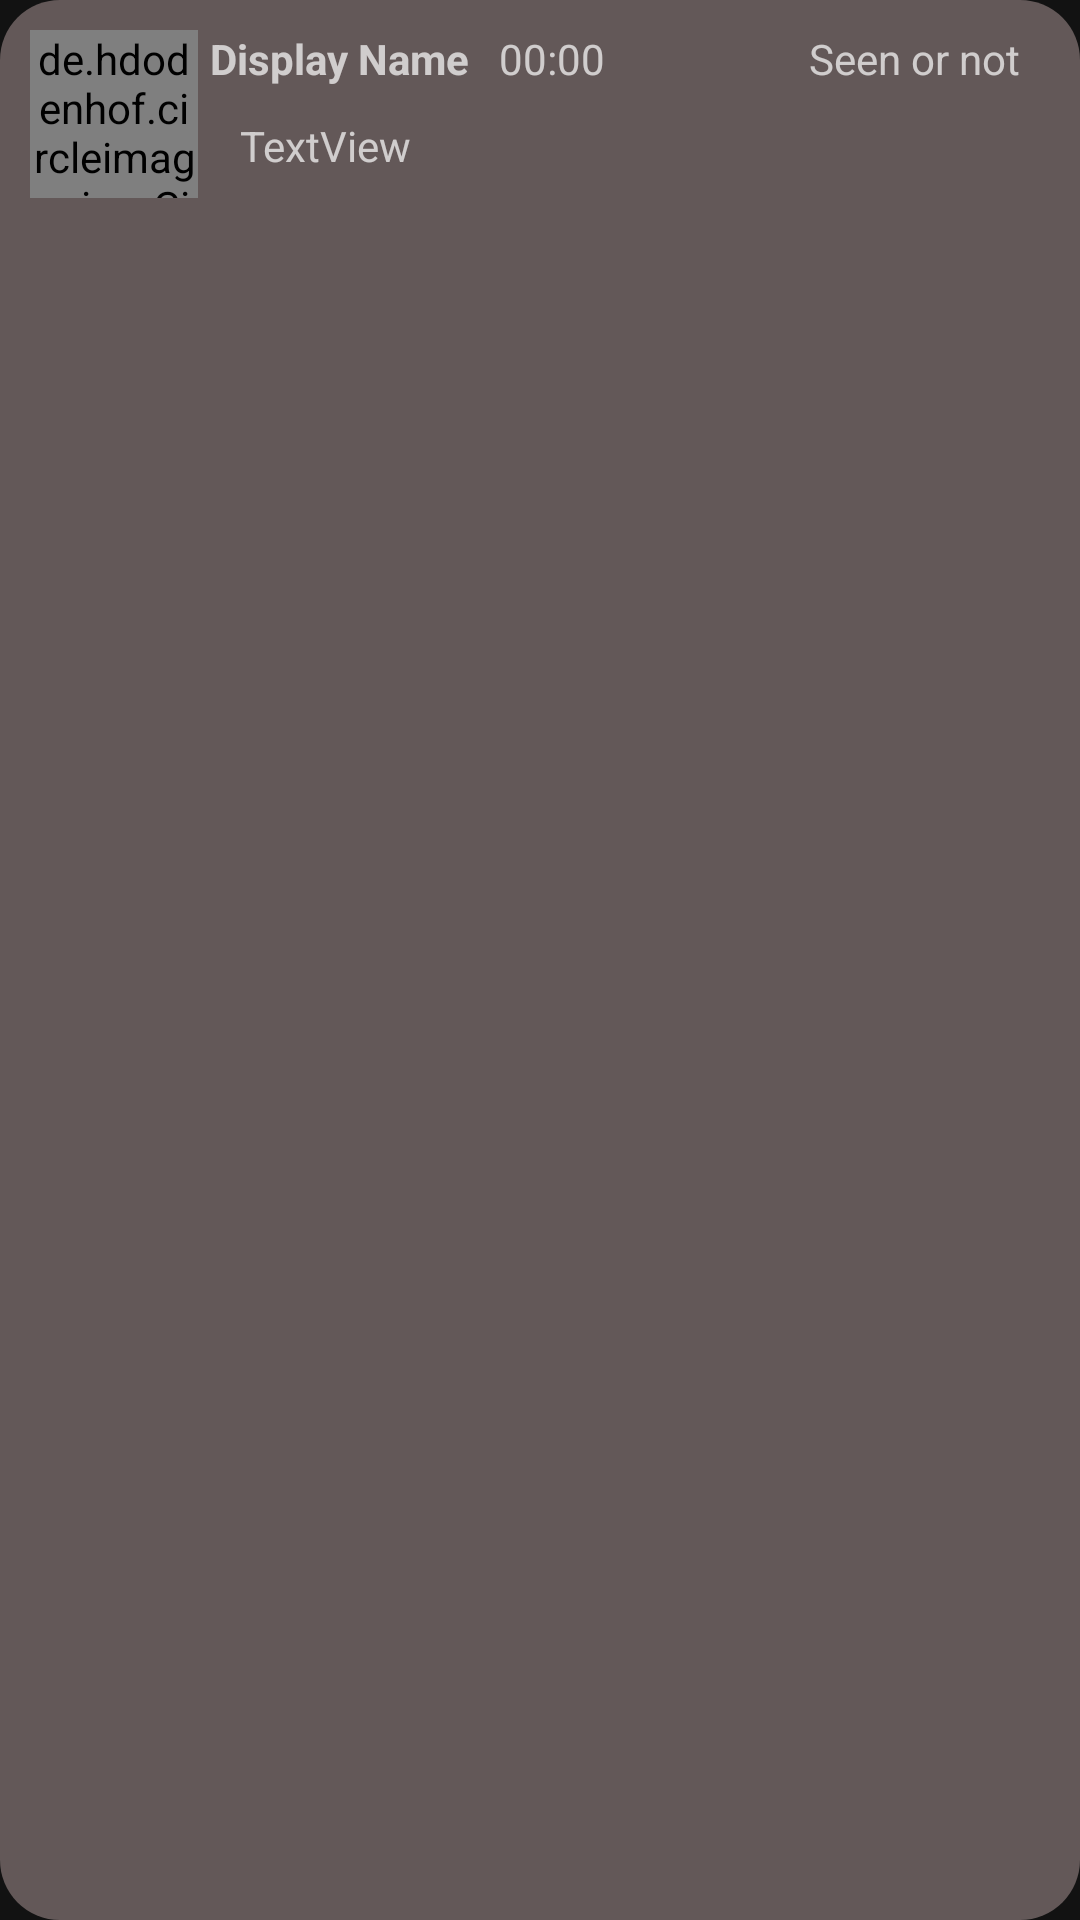

Here is an Android app screen rendered from its layout file. Give the layout XML and the strings, colors and styles it references.
<!-- AndroidManifest.xml: application theme myStyle -->
<!-- res/layout/message_single_layout.xml -->
<?xml version="1.0" encoding="utf-8"?>
<RelativeLayout xmlns:android="http://schemas.android.com/apk/res/android"
    xmlns:tools="http://schemas.android.com/tools"
    android:id="@+id/message_single_layout"
    android:layout_width="match_parent"
    android:layout_height="wrap_content"
    android:layout_margin="3dp"
    android:background="@drawable/message_text_background"
    android:padding="10dp">

    <de.hdodenhof.circleimageview.CircleImageView
        android:id="@+id/message_profile_image"
        android:layout_width="56dp"
        android:layout_height="56dp"
        android:layout_alignParentStart="true"
        android:layout_alignParentTop="true"
        android:layout_marginStart="0dp"
        android:layout_marginTop="0dp"
        android:visibility="visible"
        tools:src="@drawable/userpic" />

    <TextView
        android:id="@+id/message_text_layout"
        android:layout_width="wrap_content"
        android:layout_height="wrap_content"
        android:layout_below="@+id/message_display_name"
        android:layout_marginStart="4dp"
        android:layout_marginTop="0dp"
        android:layout_toEndOf="@+id/message_profile_image"
        android:padding="10dp"
        android:text="TextView" />

    <TextView
        android:id="@+id/message_display_name"
        android:layout_width="wrap_content"
        android:layout_height="wrap_content"
        android:layout_alignParentTop="true"
        android:layout_marginStart="4dp"
        android:layout_marginTop="0dp"
        android:layout_toEndOf="@+id/message_profile_image"
        android:text="@string/display_name"
        android:textStyle="bold" />

    <TextView
        android:id="@+id/message_time"
        android:layout_width="wrap_content"
        android:layout_height="wrap_content"
        android:layout_alignParentTop="true"
        android:layout_marginStart="10dp"
        android:layout_marginTop="0dp"
        android:layout_toEndOf="@+id/message_display_name"
        android:text="00:00" />

    <TextView
        android:id="@+id/message_seen"
        android:layout_width="wrap_content"
        android:layout_height="wrap_content"
        android:layout_alignTop="@+id/message_profile_image"
        android:layout_alignParentEnd="true"
        android:layout_marginEnd="10dp"
        android:text="Seen or not" />

</RelativeLayout>
<!-- resources referenced by this layout -->
<resources>
  <!-- drawable message_text_background (drawable) -->
  <?xml version="1.0" encoding="utf-8"?>
  <shape   xmlns:android="http://schemas.android.com/apk/res/android">
  
      <solid android:color="@color/colorBackgroundDarkGrey"/>
      <corners android:radius="20dp"/>
  </shape>
  <!-- drawable userpic: jpg bitmap (drawable, 202512 bytes) -->
  <string name="display_name">Display Name</string>
  <style name="myStyle" parent="Theme.MaterialComponents.NoActionBar">
      </style>
  <color name="colorBackgroundDarkGrey">#9988</color>
</resources>
